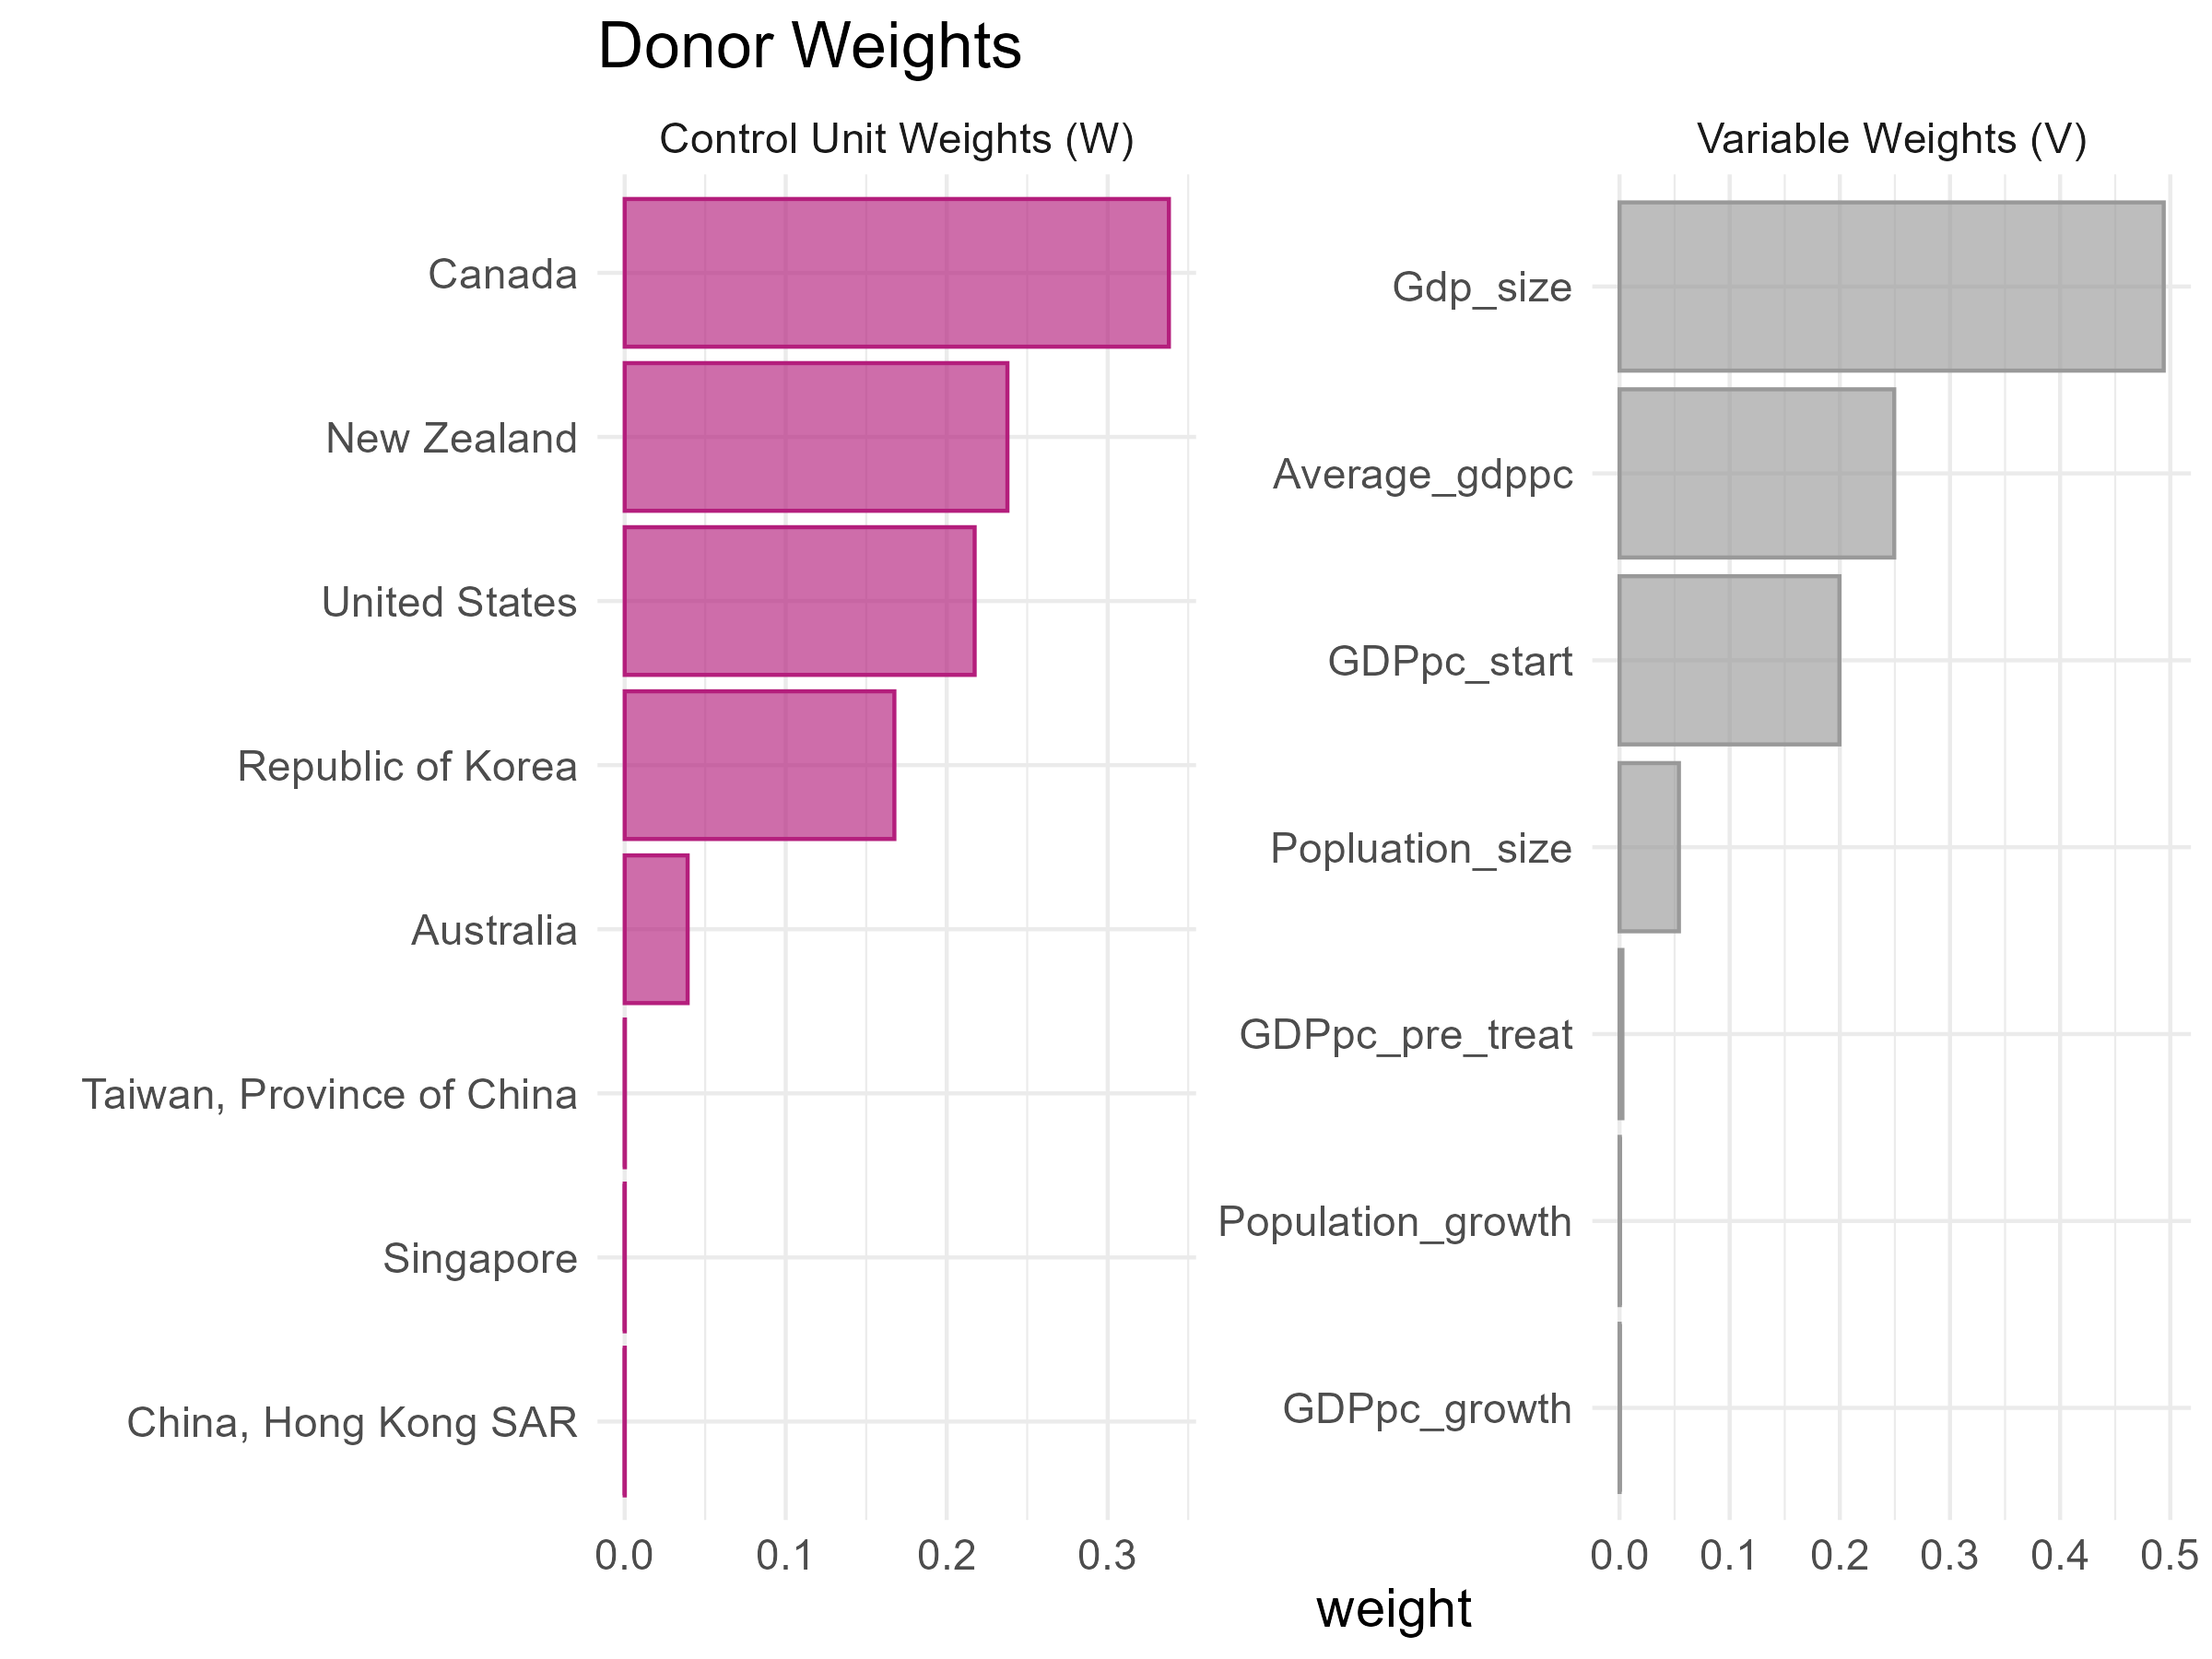

Source data for this figure (header and first rows):
unit, weight
Canada, 0.338
New Zealand, 0.2377
United States, 0.2174
Republic of Korea, 0.1675
Australia, 0.03909
Taiwan, Province of China, 1.5674636874759597e-4
Singapore, 8.544670139494764e-5
China, Hong Kong SAR, 8.362416695253429e-5
